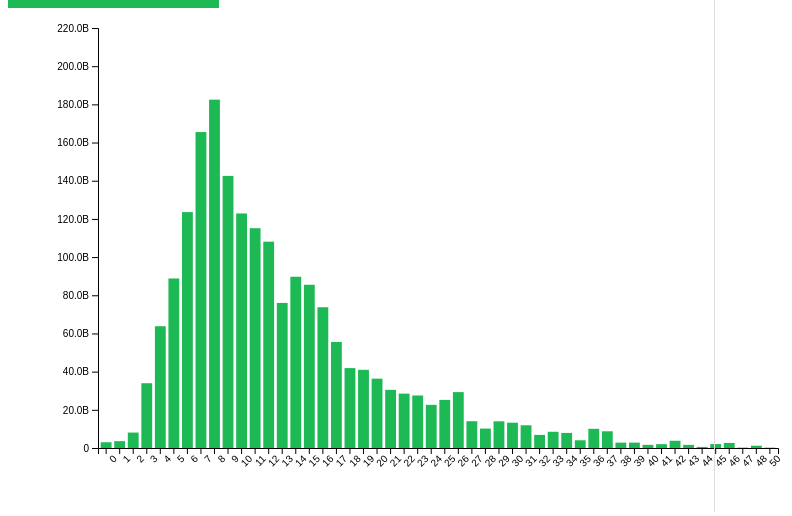
D3 v7 page, settled after 360 driven frames (6 s of simulated time); the page loaded 1 data file(s).


        d3.csv("processed_spotify_streams_2024t.csv").then(data => {
            // Data preprocessing
            data.forEach(d => {
                d["Spotify Streams"] = +d["Spotify Streams"].replace(/,/g, "");
                d["TrackNameLength"] = +d["TrackNameLength"];
            });

            // Filter and group data
            const filteredData = data.filter(d => d["TrackNameLength"] <= 50);
            const groupedData = Array.from(d3.rollup(filteredData, v => d3.sum(v, d => d["Spotify Streams"]), d => d["TrackNameLength"]),
                ([key, value]) => ({ trackLength: key, spotifyStreams: value }));

            const margin = { top: 20, right: 30, bottom: 60, left: 90 };
            const width = 800 - margin.left - margin.right;
            const height = 500 - margin.top - margin.bottom;

            const svg = d3.select("svg")
                .attr("width", width + margin.left + margin.right)
                .attr("height", height + margin.top + margin.bottom)
                .append("g")
                .attr("transform", `translate(${margin.left},${margin.top})`);

            let x = d3.scaleBand().range([0, width]).padding(0.2);
            let y = d3.scaleLinear().range([height, 0]);
            let isSortedByStreams = false;

            function updateDetails(trackLength) {
                const songs = filteredData
                    .filter(d => d["TrackNameLength"] === trackLength)
                    .sort((a, b) => d3.descending(a["Spotify Streams"], b["Spotify Streams"]))
                    .slice(0, 4); // Top 4 songs

                const detailsDiv = d3.select("#details");
                detailsDiv.selectAll(".info-box").remove(); // Clear previous entries

                songs.forEach(song => {
                    const box = detailsDiv.append("div").attr("class", "info-box");
                    box.append("h3").text(song["Track"]);
                    box.append("p").text(`Album: ${song["Album Name"]}`);
                    box.append("p").text(`Artist: ${song["Artist"]}`);
                    box.append("p").text(`Release Date: ${song["Release Date"]}`);
                    box.append("p").text(`Streams: ${song["Spotify Streams"].toLocaleString()}`);
                });
            }

            function updateChart(data) {
                x.domain(data.map(d => d.trackLength));
                y.domain([0, d3.max(data, d => d.spotifyStreams) * 1.1]).nice();

                svg.select(".x-axis").remove();
                svg.append("g")
                    .attr("class", "x-axis")
                    .attr("transform", `translate(0,${height})`)
                    .call(d3.axisBottom(x))
                    .selectAll("text")
                    .attr("transform", "rotate(-45)")
                    .style("text-anchor", "end");

                svg.select(".y-axis").remove();
                svg.append("g")
                    .attr("class", "y-axis")
                    .call(d3.axisLeft(y).tickFormat(d => {
                        if (d >= 1e9) return (d / 1e9).toFixed(1) + "B";
                        if (d >= 1e6) return (d / 1e6).toFixed(0) + "M";
                        return d3.format(",")(d);
                    }));

                const bars = svg.selectAll(".bar").data(data, d => d.trackLength);
                bars.exit().remove();

                const barsEnter = bars.enter().append("g").attr("class", "bar");

                barsEnter.append("rect")
                    .attr("x", d => x(d.trackLength))
                    .attr("y", d => y(d.spotifyStreams))
                    .attr("width", x.bandwidth())
                    .attr("height", d => height - y(d.spotifyStreams))
                    .on("mouseover", function (event, d) {
                        d3.select(this).style("fill", "orange");
                        updateDetails(d.trackLength);
                    })
                    .on("mouseout", function () {
                        d3.select(this).style("fill", "#1DB954");
                    });

                barsEnter.append("text")
                    .attr("class", "label")
                    .attr("x", d => x(d.trackLength) + x.bandwidth() / 2)
                    .attr("y", d => y(d.spotifyStreams) - 5)
                    .text(d => d.spotifyStreams.toLocaleString());

                bars.select("rect")
                    .transition()
                    .duration(750)
                    .attr("x", d => x(d.trackLength))
                    .attr("y", d => y(d.spotifyStreams))
                    .attr("height", d => height - y(d.spotifyStreams))
                    .attr("width", x.bandwidth());
            }

            groupedData.sort((a, b) => d3.ascending(a.trackLength, b.trackLength));
            updateChart(groupedData);

            d3.select("#sortButton").on("click", () => {
                isSortedByStreams = !isSortedByStreams;
                if (isSortedByStreams) {
                    groupedData.sort((a, b) => d3.descending(a.spotifyStreams, b.spotifyStreams));
                    d3.select("#sortButton").text("Sort by Track Length");
                } else {
                    groupedData.sort((a, b) => d3.ascending(a.trackLength, b.trackLength));
                    d3.select("#sortButton").text("Sort by Streams (Descending)");
                }
                updateChart(groupedData);
            });
        }).catch(error => console.error("Error loading data:", error));
    

### data: processed_spotify_streams_2024t.csv
Track, Album Name, Artist, Release Date, Spotify Streams, TrackNameLength
MILLION DOLLAR BABY, Million Dollar Baby - Single, Tommy Richman, 4/26/2024, 39,04,70,936, 17
Not Like Us, Not Like Us, Kendrick Lamar, 5/4/2024, 32,37,03,884, 9
i like the way you kiss me, I like the way you kiss me, Artemas, 3/19/2024, 60,13,09,283, 20
Flowers, Flowers - Single, Miley Cyrus, 1/12/2023, 2,03,12,80,633, 7
Houdini, Houdini, Eminem, 5/31/2024, 10,70,34,922, 7
Lovin On Me, Lovin On Me, Jack Harlow, 11/10/2023, 67,06,65,438, 9
Beautiful Things, Beautiful Things, Benson Boone, 1/18/2024, 90,01,58,751, 15
Gata Only, Gata Only, FloyyMenor, 2/2/2024, 67,50,79,153, 8
Danza Kuduro - Cover, ýýýýýýýýýýýýýýýýýýýýý - ýýýýýýýýýýýýýýýý…, MUSIC LAB JPN, 6/9/2024, 1,65,30,18,119, 16
BAND4BAND (feat. Lil Baby), BAND4BAND (feat. Lil Baby), Central Cee, 5/23/2024, 9,06,76,573, 20
I Had Some Help (feat. Morgan Wallen), I Had Some Help, Post Malone, 5/10/2024, 25,00,80,413, 28
The Door, The Door, Teddy Swims, 6/14/2024, 11,11,55,129, 7
LUNCH, HIT ME HARD AND SOFT, Billie Eilish, 5/17/2024, 22,16,36,195, 5
Like That, WE DON'T TRUST YOU, Future, 3/22/2024, 35,51,86,436, 8
bathroom floor, bathroom floor, Kids With Buns, 10/7/2022, 2,97,185, 13
LALA, LALA - Single, Myke Towers, 3/22/2023, 92,56,55,569, 4
Fortnight (feat. Post Malone), THE TORTURED POETS DEPARTMENT, Taylor Swift, 4/18/2024, 39,54,33,400, 23
greedy, greedy, Tate McRae, 9/14/2023, 1,25,85,69,694, 6
BLUE, HIT ME HARD AND SOFT, Billie Eilish, 5/17/2024, 9,12,72,461, 4
As It Was, As It Was, Harry Styles, 3/31/2022, 3,30,18,14,535, 7
Paint The Town Red, Paint The Town Red, Doja Cat, 8/4/2023, 1,06,53,99,331, 15
Espresso, Espresso, Sabrina Carpenter, 4/12/2024, 54,78,82,871, 8
Danza Kuduro - Cover, CLUB DE YOKUKIKU YOUGAKU MEDLEY, MUSIC LAB JPN, 5/21/2024, 1,65,55,75,417, 16
TEXAS HOLD 'EM, TEXAS HOLD 'EM, Beyoncï¿, 2/10/2024, 42,67,00,979, 11
Future, Future, official sound studio, 1/10/2024, , 6
Beat Automotivo Tan Tan Tan Viral, Beat Automotivo Tan Tan Tan Viral, WZ Beat, 5/24/2022, 73,82,759, 28
Baby Shark, ýýýýýýýýý ýýýýýý ýýýýýýýýýýýý, Pinkfong, 12/1/2015, 72,08,22,868, 9
we can't be friends (wait for your love), eternal sunshine, Ariana Grande, 3/8/2024, 59,10,68,364, 30
Numb / Encore, Papercuts, JAY-Z, 4/12/2024, 1,00,32,15,671, 10
Danza Kuduro - Cover, ýýýýýýýýýýýýýýýýýýýýýýýýýýý ýýýýýýýýýýýý…, LOVE BGM JPN, 5/14/2024, 1,64,50,79,292, 16
SHEESH, BABYMONS7ER, BABYMONSTER, 4/1/2024, 12,48,93,397, 6
Water, Water, Tyla, 7/28/2023, 67,03,76,179, 5
Strangers, Strangers, Kenya Grace, 9/1/2023, 75,01,54,960, 9
Too Sweet, Unreal Unearth: Unheard, Hozier, 3/22/2024, 53,20,12,790, 8
What's Love Got to Do with It - 2023 Rem…, What's Love Got to Do with It (30th Anni…, Tina Turner, 4/26/2024, 47,94,17,905, 34
A Bar Song (Tipsy), A Bar Song (Tipsy), Shaboozey, 4/12/2024, 31,19,28,522, 13
Lose Control, Lose Control, Teddy Swims, 6/23/2023, 77,51,35,157, 11
fukumean, fukumean, Gunna, 6/15/2023, 75,99,98,727, 8
Dance Monkey, Dance Monkey, Tones And I, 5/10/2019, 3,07,12,14,106, 11
BIRDS OF A FEATHER, HIT ME HARD AND SOFT, Billie Eilish, 5/17/2024, 21,42,37,645, 15
Cupid ï¿½ï¿½ï¿½ Twin Ver. (FIFTY FIFTY) …, Cupid ï¿½ï¿½ï¿½ Twin Ver. (FIFTY FIFTY) …, sped up 8282, 4/8/2023, 17,09,70,614, 25
I'm Good (Blue), I'm Good (Blue), David Guetta, 8/26/2022, 1,65,82,29,422, 10
Daylight, Daylight, David Kushner, 4/14/2023, 1,12,68,20,069, 8
My Love Mine All Mine, The Land Is Inhospitable and So Are We, Mitski, 9/15/2023, 99,77,02,304, 17
Please Please Please, Please Please Please, Sabrina Carpenter, 6/6/2024, 5,93,14,441, 18
Houdini, Houdini - Single, Dua Lipa, 11/9/2023, 49,36,27,071, 7
Danza Kuduro - Cover, GEKIATU BEST AGE SONG - CLUB SONG, MUSIC LAB JPN, 5/2/2024, 1,65,55,75,417, 16
If We Ever Broke Up, If We Ever Broke Up, Mae Stephens, 2/10/2023, 30,49,29,492, 15
Despacito, Despacito (Featuring Daddy Yankee), Luis Fonsi, 1/13/2017, 1,74,70,93,405, 9
euphoria, euphoria, Kendrick Lamar, 4/30/2024, 16,84,34,320, 8
Panda Basi, Panda Basi - EP, Mvua, 2/10/2023, 1,04,271, 9
Calm Down (with Selena Gomez), Calm Down (with Selena Gomez), Rema, 8/25/2022, 1,39,16,88,322, 23
Shape of You, Shape of You, Ed Sheeran, 1/6/2017, 3,90,94,58,734, 10
Mitu, Mitu - Single, Maian, 1/19/2023, 55,346, 4
Creepin' (with The Weeknd & 21 Savage), HEROES & VILLAINS, Metro Boomin, 12/2/2022, 1,33,76,19,917, 28
Dona Felicidade, Dona Felicidade, Patati Patatï¿, 6/4/2024, , 14
Danza Kuduro - Cover, YOUGAKU MORIMORI CLUB MEDLEY, MUSIC LAB JPN, 4/29/2024, 1,65,55,75,417, 16
Unholy (feat. Kim Petras), Unholy (feat. Kim Petras), Sam Smith, 9/22/2022, 1,55,62,75,789, 19
Stereo Love - Melodic, Stereo Love Deluxe (feat. Vika Jigulina), Edward Maya, 6/5/2024, , 17
Very Cute Melody by Marimba Tone (39813), Very Cute Melody by Marimba Tone (39813), mitsu sound, 12/31/2023, 1,384, 32
... 4,521 more rows